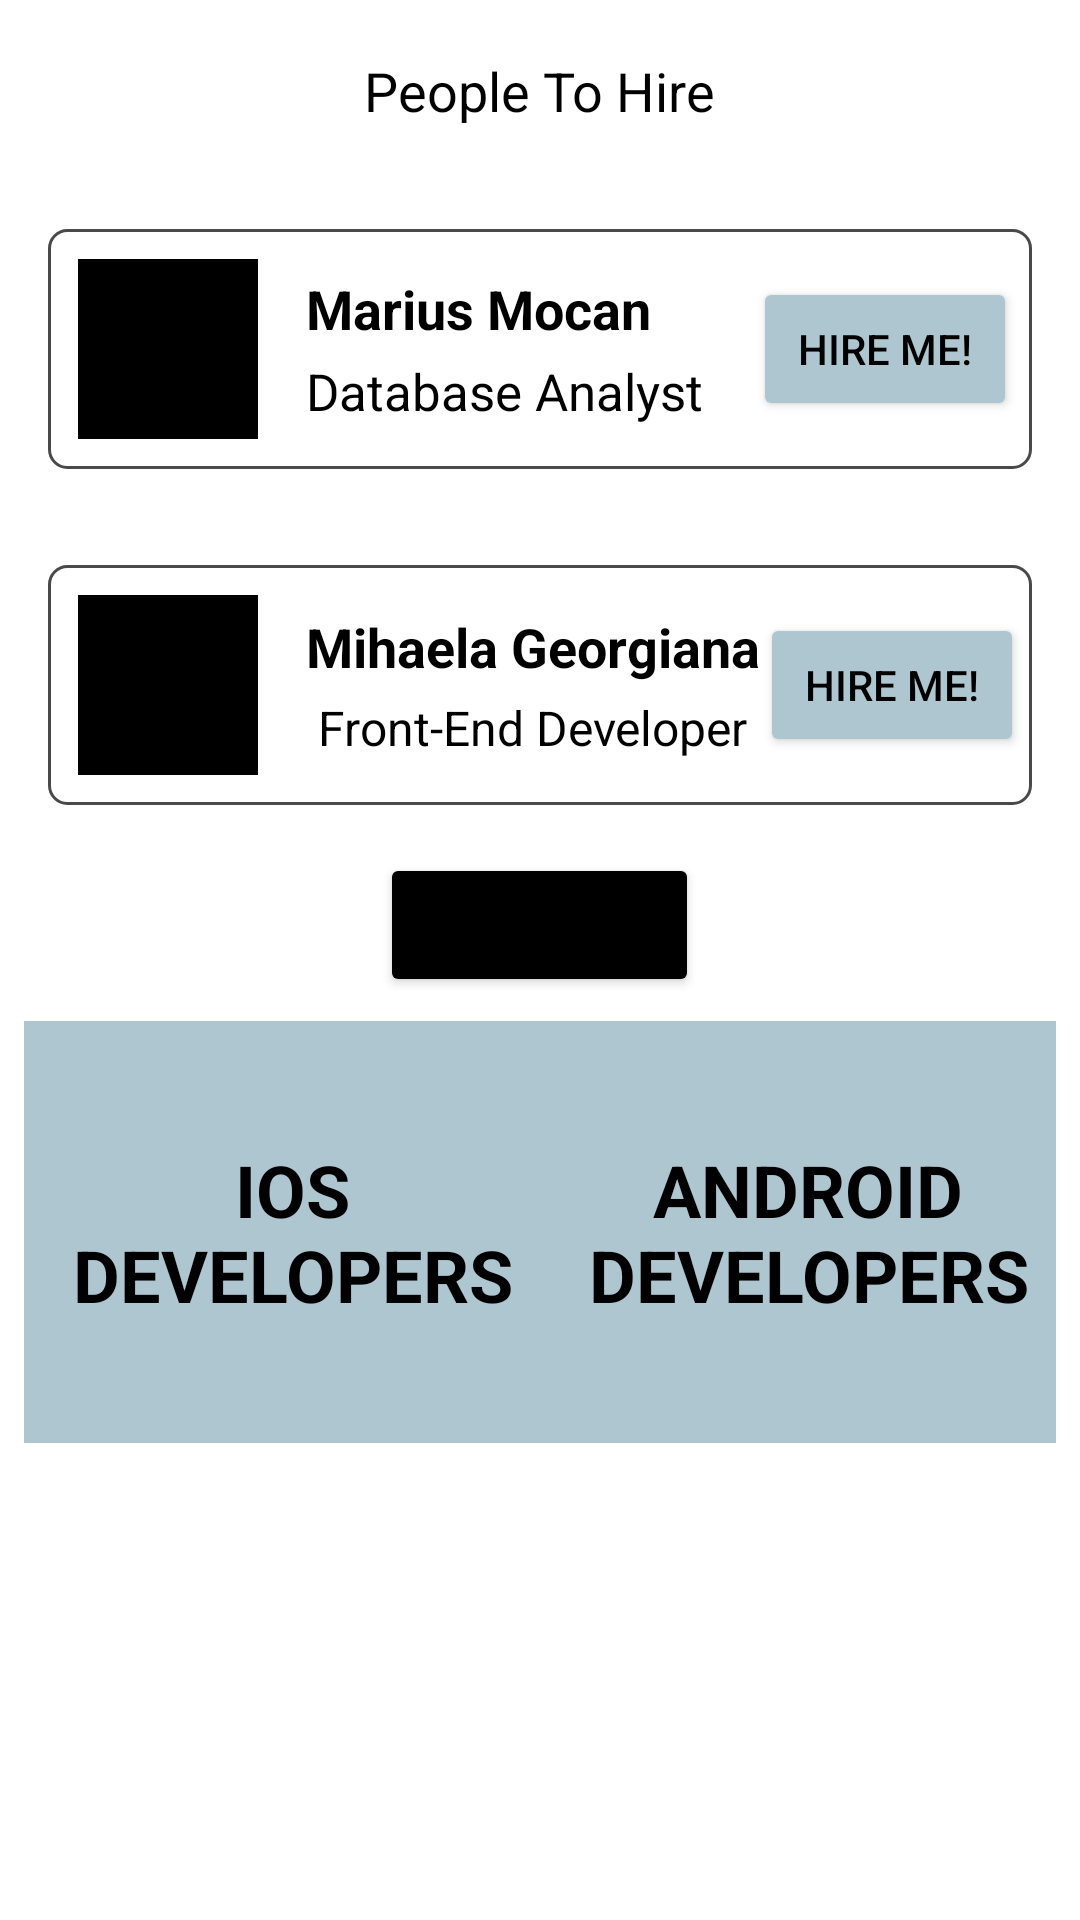

The Android layout XML behind this screen, and the referenced resources:
<!-- AndroidManifest.xml: application theme Theme.AndriodFundamentals2020 -->
<!-- res/layout/activity_learning.xml -->
<?xml version="1.0" encoding="utf-8"?>
<LinearLayout xmlns:android="http://schemas.android.com/apk/res/android"
    xmlns:app="http://schemas.android.com/apk/res-auto"
    xmlns:tools="http://schemas.android.com/tools"
    android:layout_width="match_parent"
    android:layout_height="match_parent"
    android:orientation="vertical"
    tools:context=".week2.learning">


    <TextView
        android:layout_width="wrap_content"
        android:layout_height="wrap_content"
        android:layout_gravity="center"
        android:text="People To Hire"
        android:textSize="18sp"
        android:textColor="@color/black"
        android:layout_margin="18dp"/>

    <LinearLayout
        android:layout_margin="16dp"
        android:orientation="horizontal"
        android:layout_width="match_parent"
        android:layout_height="80dp"
        android:background="@drawable/layout_border">

        <ImageView
            android:layout_gravity="center"
            android:layout_marginLeft="10dp"
            android:background="@color/black"
            android:layout_width="60dp"
            android:layout_height="60dp"/>

        <LinearLayout
            android:layout_marginLeft="16dp"
            android:layout_gravity="center"
            android:orientation="vertical"
            android:layout_width="wrap_content"
            android:layout_height="wrap_content">

            <TextView
                android:text="Marius Mocan"
                android:textSize="18sp"
                android:textColor="@color/black"
                android:textStyle="bold"
                android:layout_width="wrap_content"
                android:layout_height="wrap_content"/>

            <TextView
                android:layout_marginTop="4dp"
                android:layout_width="wrap_content"
                android:layout_height="wrap_content"
                android:textSize="17sp"
                android:textColor="@color/black"
                android:text="Database Analyst"/>

        </LinearLayout>

        <View
            android:layout_weight="1"
            android:layout_width="0dp"
            android:layout_height="0dp"/>
        
        <Button
            android:layout_marginRight="5dp"
            android:layout_gravity="center"
            android:backgroundTint="@color/blue_pastel"
            android:textColor="@color/black"
            android:text="Hire Me!"
            android:layout_width="wrap_content"
            android:layout_height="wrap_content"/>

    </LinearLayout>
    
    <LinearLayout
        android:layout_width="match_parent"
        android:layout_height="80dp"
        android:orientation="horizontal"
        android:layout_margin="16dp"
        android:background="@drawable/layout_border">
        
        <ImageView
            android:layout_width="60dp"
            android:layout_height="60dp"
            android:background="@color/black"
            android:layout_marginLeft="10dp"
            android:layout_gravity="center"/>


        <LinearLayout
            android:layout_width="wrap_content"
            android:layout_height="wrap_content"
            android:layout_marginLeft="16dp"
            android:layout_gravity="center"
            android:orientation="vertical">


            <TextView
                android:layout_width="wrap_content"
                android:layout_height="wrap_content"
                android:text="Mihaela Georgiana"
                android:textStyle="bold"
                android:textColor="@color/black"
                android:textSize="18sp"/>

            <TextView
                android:layout_width="wrap_content"
                android:layout_height="wrap_content"
                android:text="Front-End Developer"
                android:textColor="@color/black"
                android:layout_gravity="center"
                android:textSize="16sp"
                android:layout_marginTop="4dp"/>
        </LinearLayout>

        <View
            android:layout_width="0dp"
            android:layout_height="0dp"
            android:layout_weight="1"/>

        <Button
            android:layout_width="wrap_content"
            android:layout_height="wrap_content"
            android:layout_gravity="center"
            android:layout_marginRight="10dp"
            android:backgroundTint="@color/blue_pastel"
            android:text="HIRE ME!"
            android:textColor="@color/black"/>

    </LinearLayout>

    <Button
        android:layout_width="wrap_content"
        android:layout_height="wrap_content"
        android:layout_gravity="center"
        android:text="Show more"
        android:backgroundTint="@color/black"/>

    <LinearLayout
        android:layout_width="wrap_content"
        android:layout_height="wrap_content"
        android:layout_gravity="center"
        android:padding="4dp"
        android:layout_margin="4dp"
        android:orientation="horizontal">

        <TextView
            android:layout_width="0dp"
            android:layout_height="wrap_content"
            android:layout_weight="1"
            android:text="IOS
             DEVELOPERS"
            android:background="@color/blue_pastel"
            android:textColor="@color/black"
            android:textStyle="bold"
            android:paddingTop="40dp"
            android:paddingBottom="40dp"
            android:textSize="24sp"
            android:gravity="center"/>
        <TextView
            android:layout_width="0dp"
            android:layout_height="wrap_content"
            android:layout_weight="1"
            android:text="ANDROID DEVELOPERS"
            android:textSize="24sp"
            android:textStyle="bold"
            android:gravity="center"
            android:textColor="@color/black"
            android:background="@color/blue_pastel"
            android:paddingBottom="40dp"
            android:paddingTop="40dp"/>
    </LinearLayout>

</LinearLayout>
<!-- resources referenced by this layout -->
<resources>
  <color name="black">#FF000000</color>
  <color name="blue_pastel">#aec6cf</color>
  <!-- drawable layout_border (drawable) -->
  <?xml version="1.0" encoding="utf-8"?>
  <shape android:shape="rectangle"
      xmlns:android="http://schemas.android.com/apk/res/android">
  
      <corners
          android:radius="6dp"/>
      <stroke
          android:width="1dp"
          android:color="#4a4a4a"/>
  </shape>
  <style name="Theme.AndriodFundamentals2020" parent="Theme.MaterialComponents.DayNight.DarkActionBar">
          
          <item name="colorPrimary">@color/purple_500</item>
          <item name="colorPrimaryVariant">@color/purple_700</item>
          <item name="colorOnPrimary">@color/white</item>
          
          <item name="colorSecondary">@color/teal_200</item>
          <item name="colorSecondaryVariant">@color/teal_700</item>
          <item name="colorOnSecondary">@color/black</item>
          
          <item name="android:statusBarColor" tools:targetApi="l">?attr/colorPrimaryVariant</item>
          
      </style>
  <color name="purple_500">#FF6200EE</color>
  <color name="purple_700">#FF3700B3</color>
  <color name="white">#FFFFFFFF</color>
  <color name="teal_200">#FF03DAC5</color>
  <color name="teal_700">#FF018786</color>
</resources>
